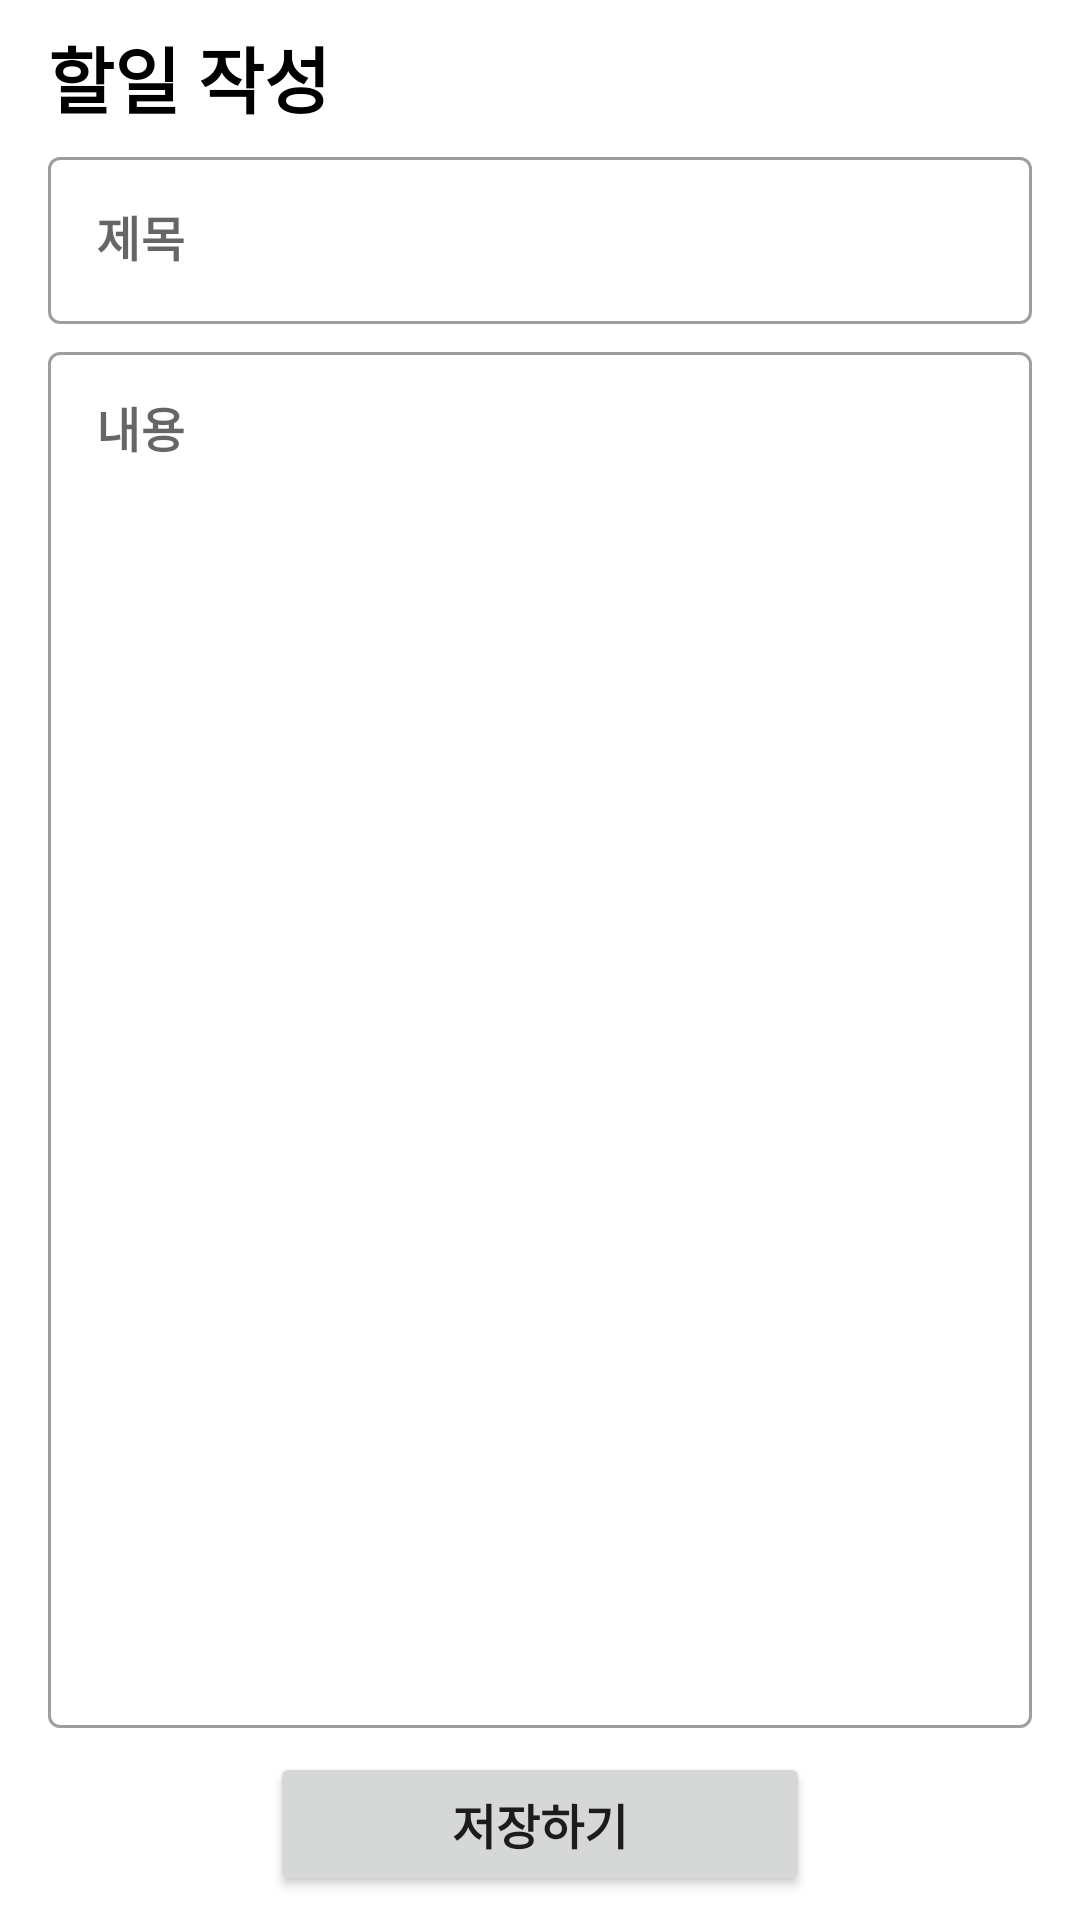

Write the Android layout XML for this screen, with the resource values it uses.
<!-- AndroidManifest.xml: application theme Theme.AcademyManagement -->
<!-- res/layout/fragment_teacher_note_work.xml -->
<?xml version="1.0" encoding="utf-8"?>
<RelativeLayout xmlns:android="http://schemas.android.com/apk/res/android"
    xmlns:app="http://schemas.android.com/apk/res-auto"
    android:layout_width="match_parent"
    android:layout_height="match_parent"
    android:padding="8dp">

    <TextView
        android:id="@+id/tv_title"
        android:layout_width="wrap_content"
        android:layout_height="wrap_content"
        android:text="할일 작성"
        android:textStyle="bold"
        android:textColor="@color/black"
        android:textSize="24sp"
        android:fontFamily="@font/cookierunblack"
        android:layout_marginLeft="8dp"/>

    <com.google.android.material.textfield.TextInputLayout
        android:id="@+id/til_work_title"
        android:layout_width="match_parent"
        android:layout_height="wrap_content"
        style="@style/Widget.MaterialComponents.TextInputLayout.OutlinedBox"
        app:endIconMode="clear_text"
        android:hint="제목"
        android:layout_below="@id/tv_title"
        android:layout_marginLeft="8dp"
        android:layout_marginRight="8dp"
        android:layout_marginTop="4dp"
        android:layout_marginBottom="4dp">

        <com.google.android.material.textfield.TextInputEditText
            android:layout_width="match_parent"
            android:layout_height="match_parent"
            android:inputType="text"
            android:textStyle="bold"
            android:textColor="@color/black"
            android:textSize="16sp"
            android:fontFamily="@font/cookierunbold"/>
    </com.google.android.material.textfield.TextInputLayout>

    <androidx.appcompat.widget.AppCompatButton
        android:id="@+id/btn_save"
        android:layout_width="180dp"
        android:layout_height="wrap_content"
        android:text="저장하기"
        android:textStyle="bold"
        android:textSize="16sp"
        android:fontFamily="@font/cookierunblack"
        android:layout_alignParentBottom="true"
        android:layout_centerHorizontal="true"
        android:layout_marginRight="16dp"/>

    <com.google.android.material.textfield.TextInputLayout
        android:id="@+id/til_counsel_content"
        android:layout_width="match_parent"
        android:layout_height="wrap_content"
        style="@style/Widget.MaterialComponents.TextInputLayout.OutlinedBox"
        app:endIconMode="clear_text"
        android:hint="내용"
        android:layout_below="@id/til_work_title"
        android:layout_above="@id/btn_save"
        android:layout_marginLeft="8dp"
        android:layout_marginRight="8dp"
        android:layout_marginBottom="8dp">

        <com.google.android.material.textfield.TextInputEditText
            android:layout_width="match_parent"
            android:layout_height="match_parent"
            android:inputType="textMultiLine"
            android:gravity="top"
            android:textStyle="bold"
            android:textColor="@color/black"
            android:textSize="16sp"
            android:fontFamily="@font/cookierunbold"/>
    </com.google.android.material.textfield.TextInputLayout>
</RelativeLayout>
<!-- resources referenced by this layout -->
<resources>
  <style name="Theme.AcademyManagement" parent="Theme.MaterialComponents.DayNight.NoActionBar">
          
          <item name="colorPrimary">@color/purple_500</item>
          <item name="colorPrimaryVariant">@color/purple_700</item>
          <item name="colorOnPrimary">@color/white</item>
          
          <item name="colorSecondary">@color/teal_200</item>
          <item name="colorSecondaryVariant">@color/teal_700</item>
          <item name="colorOnSecondary">@color/black</item>
          
          <item name="android:statusBarColor">?attr/colorPrimaryVariant</item>
          
      </style>
  <!-- not gathered from this repository: default colours our renderer supplied (Android Studio template values) -->
  <color name="purple_500">#FF6200EE</color>
  <color name="purple_700">#FF3700B3</color>
  <color name="teal_200">#FF03DAC5</color>
  <color name="teal_700">#FF018786</color>
  <color name="black">#FF000000</color>
  <color name="white">#FFFFFFFF</color>
</resources>
